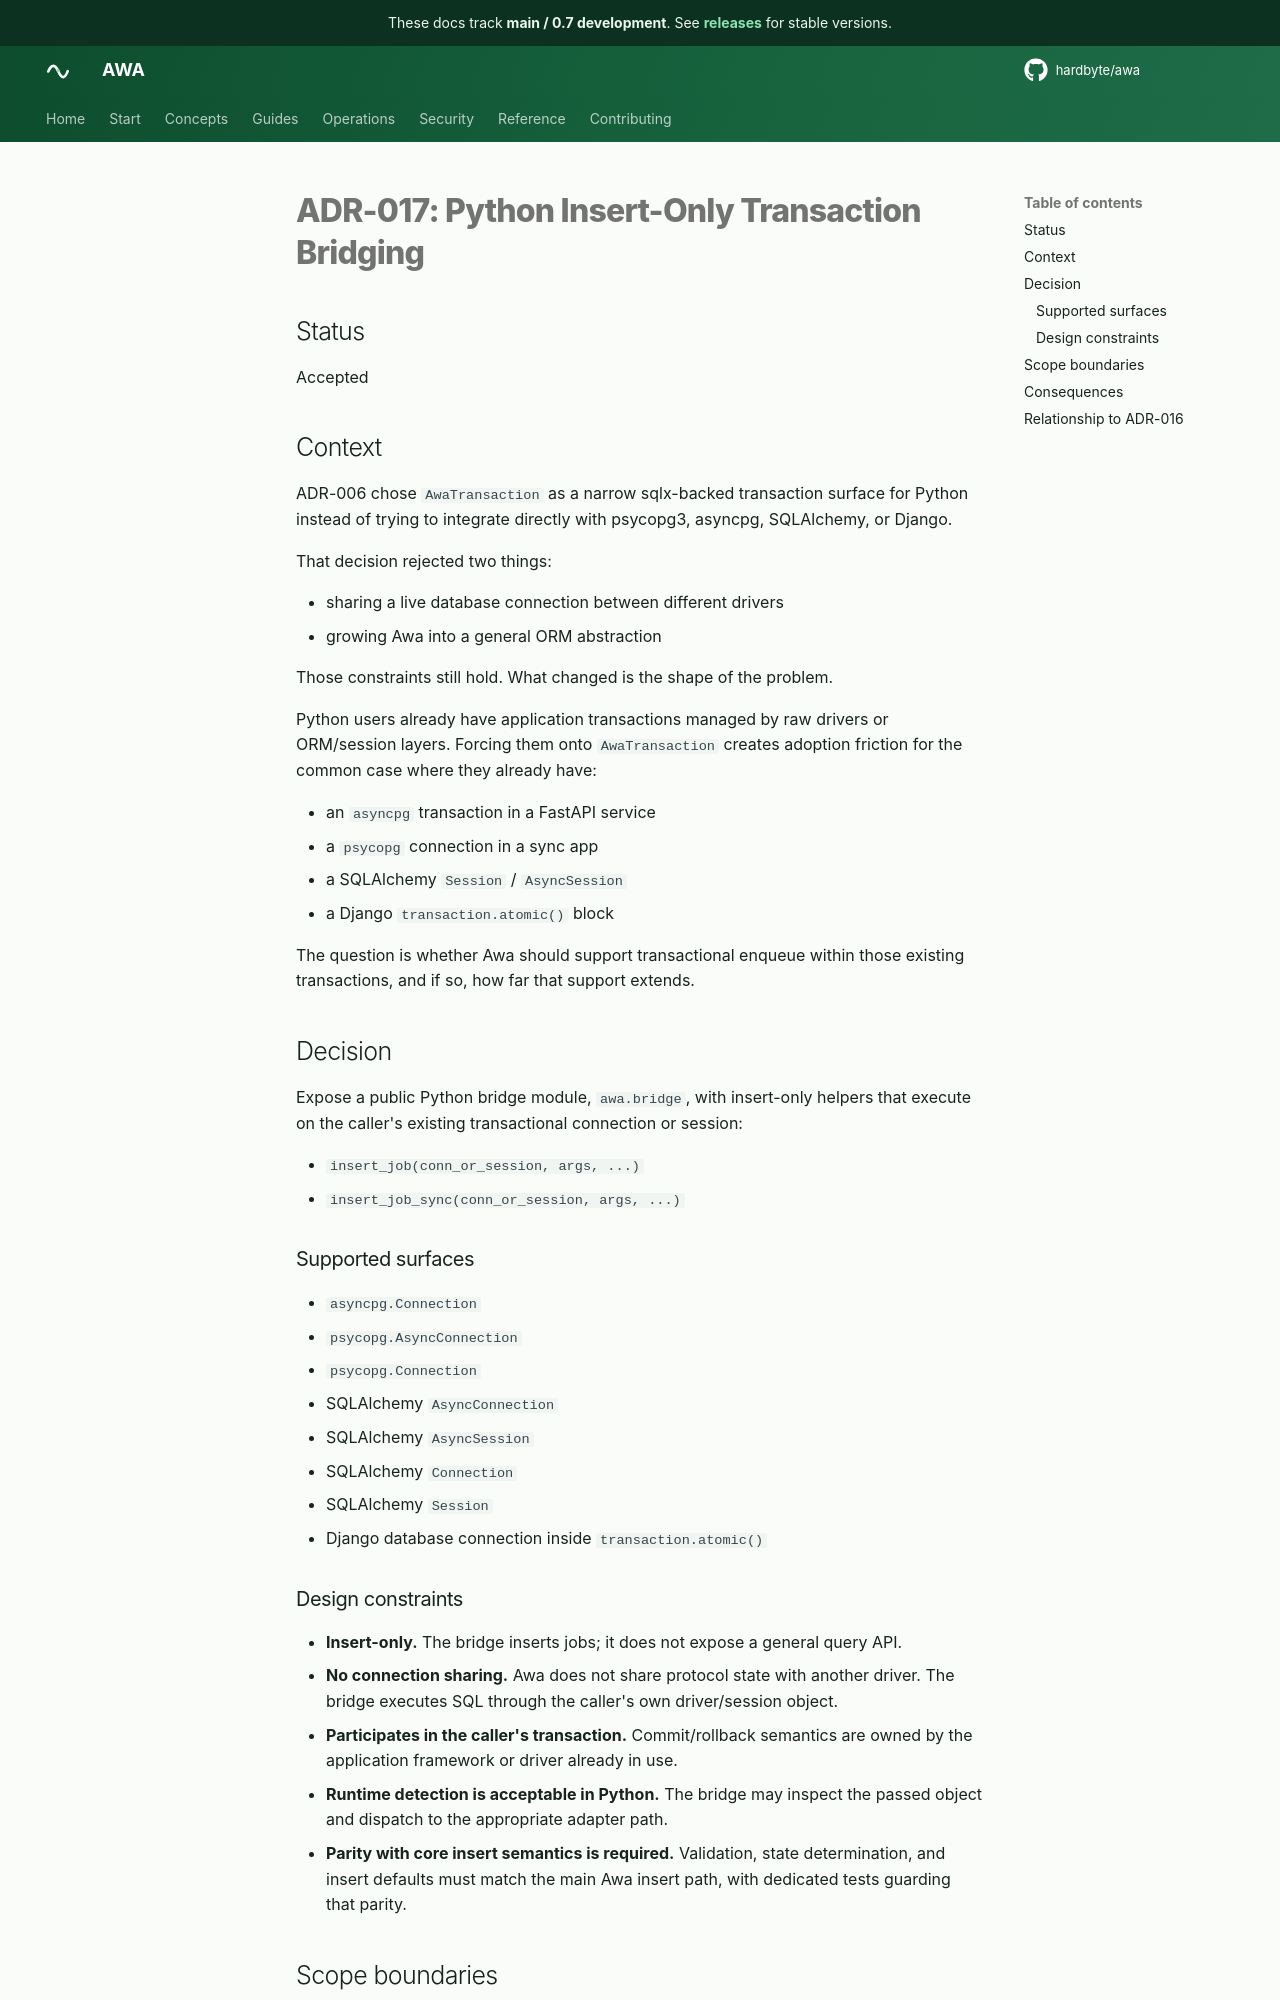

repository: hardbyte/awa · page: pr-preview/pr-894/adr/017-python-transaction-bridging/index.html · generator: mkdocs

# ADR-017: Python Insert-Only Transaction Bridging

## Status

Accepted

## Context

ADR-006 chose `AwaTransaction` as a narrow sqlx-backed transaction surface for Python instead of trying to integrate directly with psycopg3, asyncpg, SQLAlchemy, or Django.

That decision rejected two things:

- sharing a live database connection between different drivers
- growing Awa into a general ORM abstraction

Those constraints still hold. What changed is the shape of the problem.

Python users already have application transactions managed by raw drivers or ORM/session layers. Forcing them onto `AwaTransaction` creates adoption friction for the common case where they already have:

- an `asyncpg` transaction in a FastAPI service
- a `psycopg` connection in a sync app
- a SQLAlchemy `Session` / `AsyncSession`
- a Django `transaction.atomic()` block

The question is whether Awa should support transactional enqueue within those existing transactions, and if so, how far that support extends.

## Decision

Expose a public Python bridge module, `awa.bridge`, with insert-only helpers that execute on the caller's existing transactional connection or session:

- `insert_job(conn_or_session, args, ...)`
- `insert_job_sync(conn_or_session, args, ...)`

### Supported surfaces

- `asyncpg.Connection`
- `psycopg.AsyncConnection`
- `psycopg.Connection`
- SQLAlchemy `AsyncConnection`
- SQLAlchemy `AsyncSession`
- SQLAlchemy `Connection`
- SQLAlchemy `Session`
- Django database connection inside `transaction.atomic()`

### Design constraints

- **Insert-only.** The bridge inserts jobs; it does not expose a general query API.
- **No connection sharing.** Awa does not share protocol state with another driver. The bridge executes SQL through the caller's own driver/session object.
- **Participates in the caller's transaction.** Commit/rollback semantics are owned by the application framework or driver already in use.
- **Runtime detection is acceptable in Python.** The bridge may inspect the passed object and dispatch to the appropriate adapter path.
- **Parity with core insert semantics is required.** Validation, state determination, and insert defaults must match the main Awa insert path, with dedicated tests guarding that parity.
